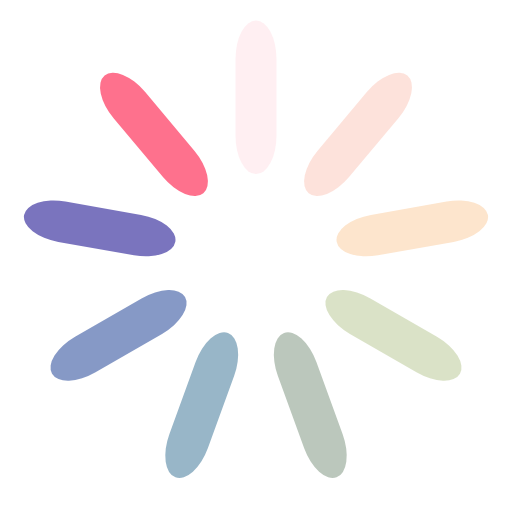
t = 0.00 s
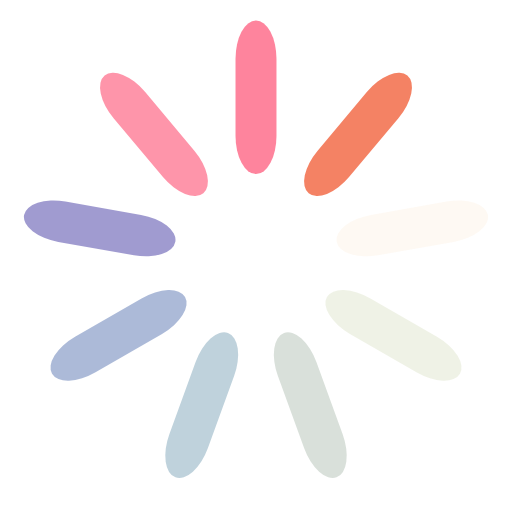
t = 0.25 s
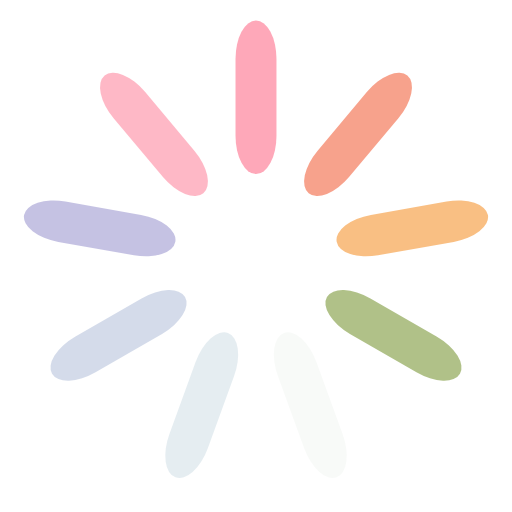
t = 0.50 s
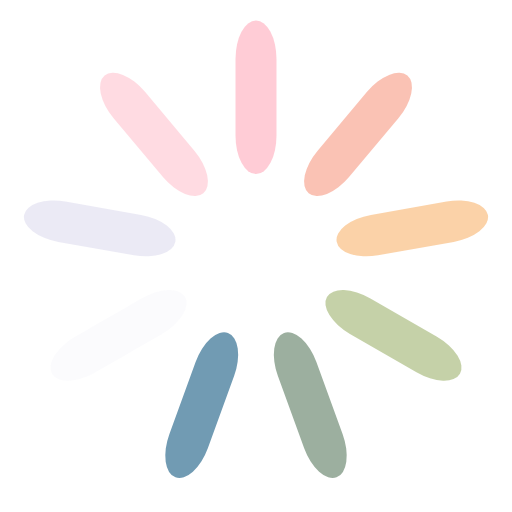
t = 0.75 s

The animated SVG that drew these frames (rendered in a browser with its animation timeline set to each time). Animation: 9 SMIL elements (animate=9); one cycle of 1.00 s, repeats indefinitely.

<?xml version="1.0" encoding="utf-8"?>
<svg xmlns="http://www.w3.org/2000/svg" xmlns:xlink="http://www.w3.org/1999/xlink" style="margin: auto; background: none; display: block; shape-rendering: auto;" width="200px" height="200px" viewBox="0 0 100 100" preserveAspectRatio="xMidYMid">
<g transform="rotate(0 50 50)">
  <rect x="46" y="4" rx="4" ry="7.5" width="8" height="30" fill="#fe718d">
    <animate attributeName="opacity" values="1;0" keyTimes="0;1" dur="1s" begin="-0.8888888888888888s" repeatCount="indefinite"></animate>
  </rect>
</g><g transform="rotate(40 50 50)">
  <rect x="46" y="4" rx="4" ry="7.5" width="8" height="30" fill="#f47e60">
    <animate attributeName="opacity" values="1;0" keyTimes="0;1" dur="1s" begin="-0.7777777777777778s" repeatCount="indefinite"></animate>
  </rect>
</g><g transform="rotate(80 50 50)">
  <rect x="46" y="4" rx="4" ry="7.5" width="8" height="30" fill="#f8b26a">
    <animate attributeName="opacity" values="1;0" keyTimes="0;1" dur="1s" begin="-0.6666666666666666s" repeatCount="indefinite"></animate>
  </rect>
</g><g transform="rotate(120 50 50)">
  <rect x="46" y="4" rx="4" ry="7.5" width="8" height="30" fill="#abbd81">
    <animate attributeName="opacity" values="1;0" keyTimes="0;1" dur="1s" begin="-0.5555555555555556s" repeatCount="indefinite"></animate>
  </rect>
</g><g transform="rotate(160 50 50)">
  <rect x="46" y="4" rx="4" ry="7.5" width="8" height="30" fill="#849b87">
    <animate attributeName="opacity" values="1;0" keyTimes="0;1" dur="1s" begin="-0.4444444444444444s" repeatCount="indefinite"></animate>
  </rect>
</g><g transform="rotate(200 50 50)">
  <rect x="46" y="4" rx="4" ry="7.5" width="8" height="30" fill="#6492ac">
    <animate attributeName="opacity" values="1;0" keyTimes="0;1" dur="1s" begin="-0.3333333333333333s" repeatCount="indefinite"></animate>
  </rect>
</g><g transform="rotate(240 50 50)">
  <rect x="46" y="4" rx="4" ry="7.5" width="8" height="30" fill="#637cb5">
    <animate attributeName="opacity" values="1;0" keyTimes="0;1" dur="1s" begin="-0.2222222222222222s" repeatCount="indefinite"></animate>
  </rect>
</g><g transform="rotate(280 50 50)">
  <rect x="46" y="4" rx="4" ry="7.5" width="8" height="30" fill="#6a63b6">
    <animate attributeName="opacity" values="1;0" keyTimes="0;1" dur="1s" begin="-0.1111111111111111s" repeatCount="indefinite"></animate>
  </rect>
</g><g transform="rotate(320 50 50)">
  <rect x="46" y="4" rx="4" ry="7.5" width="8" height="30" fill="#fe718d">
    <animate attributeName="opacity" values="1;0" keyTimes="0;1" dur="1s" begin="0s" repeatCount="indefinite"></animate>
  </rect>
</g>
<!-- [ldio] generated by https://loading.io/ --></svg>